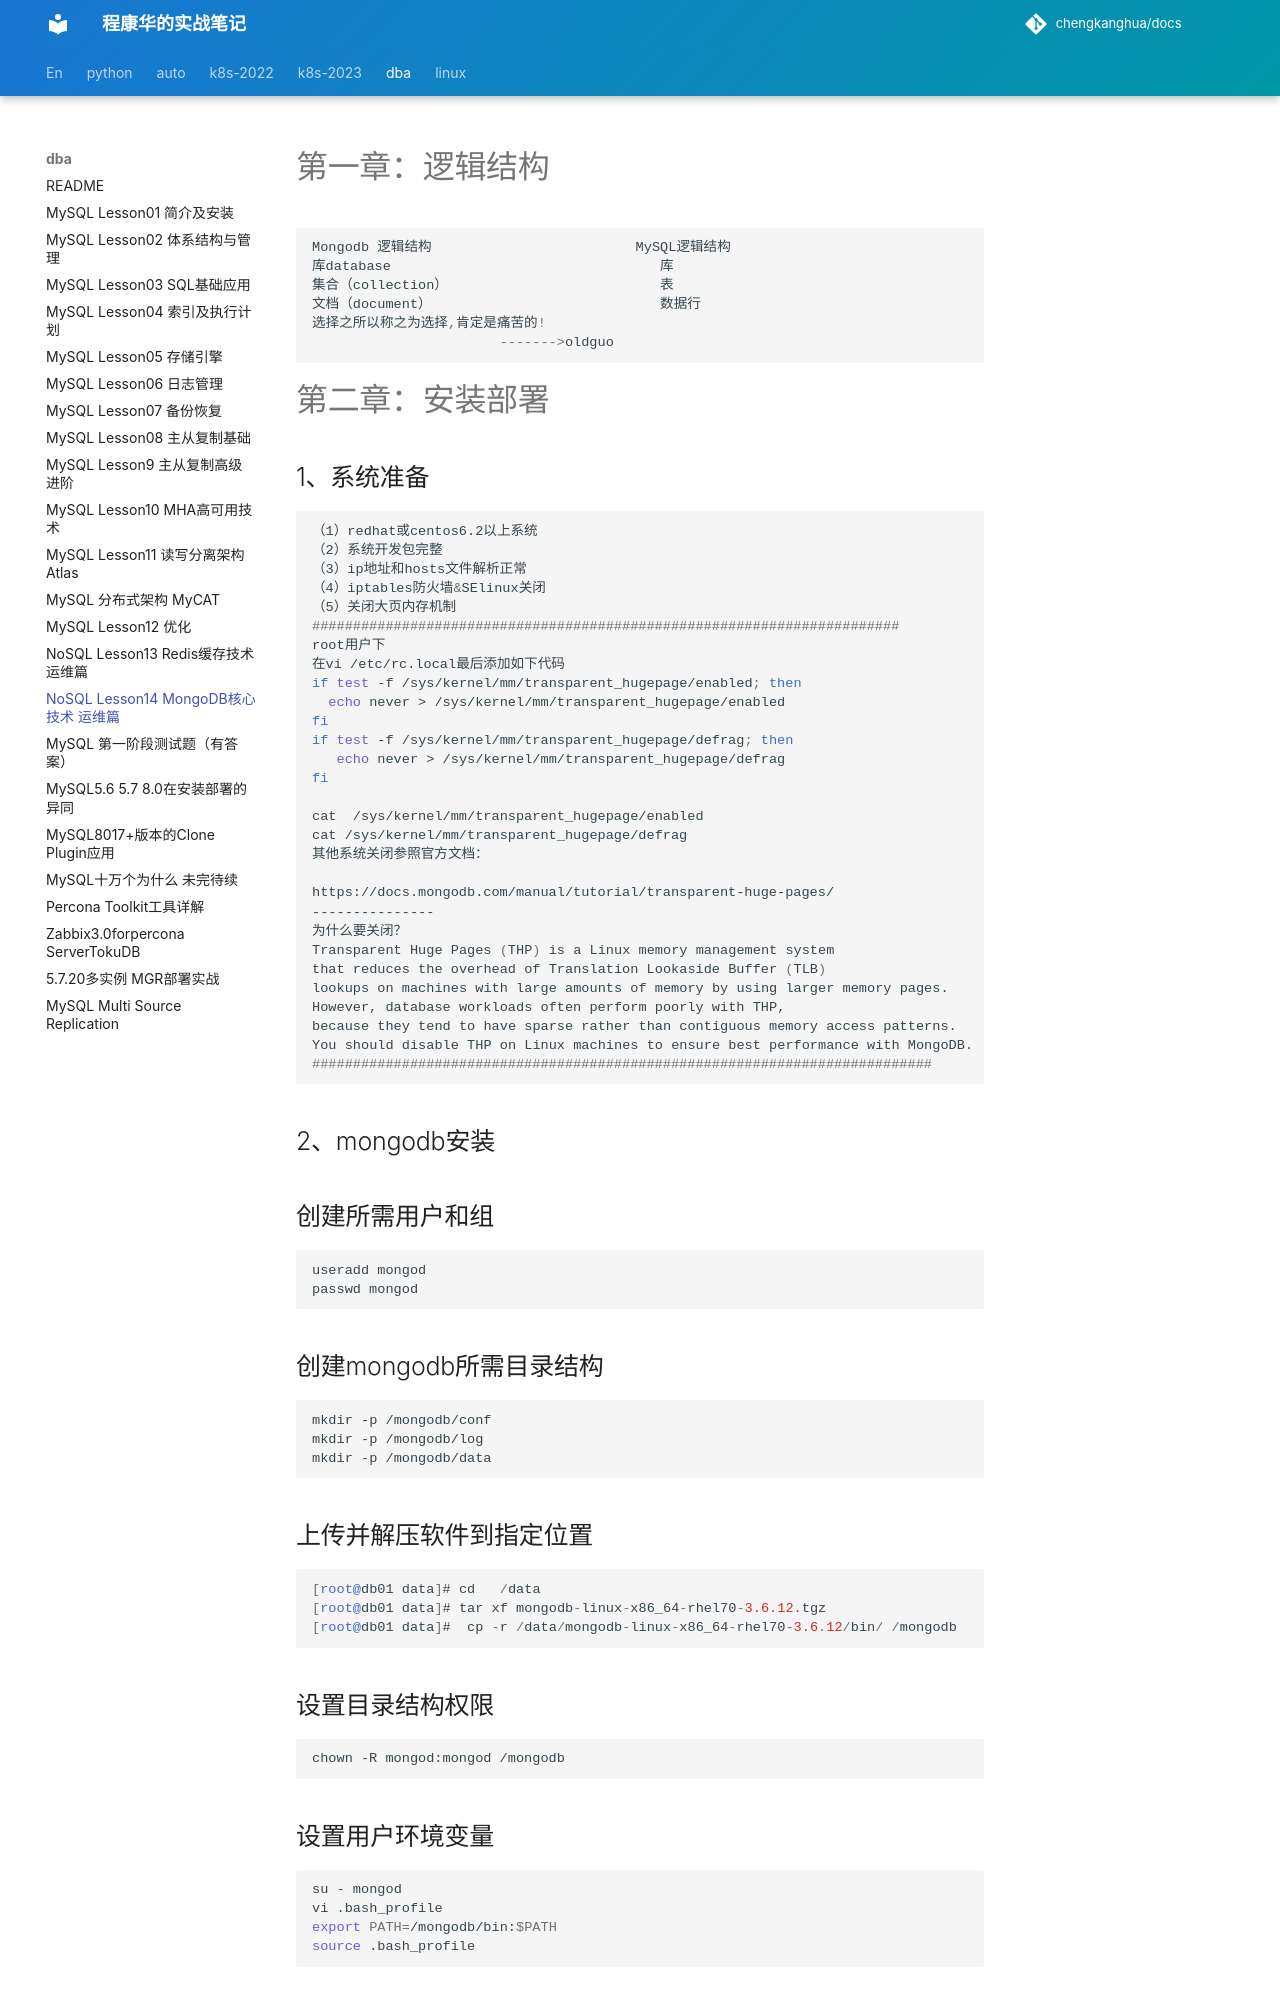

repository: chengkanghua/docs · page: dba-note/NoSQL-lesson14-MongoDB核心技术-运维篇.html · generator: mkdocs

# 第一章：逻辑结构



```dart
Mongodb 逻辑结构                         MySQL逻辑结构
库database                                 库
集合（collection）                          表
文档（document）                            数据行
选择之所以称之为选择,肯定是痛苦的!
                       ------->oldguo 
```

# 第二章：安装部署

## 1、系统准备



```bash
（1）redhat或centos6.2以上系统
（2）系统开发包完整
（3）ip地址和hosts文件解析正常
（4）iptables防火墙&SElinux关闭
（5）关闭大页内存机制
########################################################################
root用户下
在vi /etc/rc.local最后添加如下代码
if test -f /sys/kernel/mm/transparent_hugepage/enabled; then
  echo never > /sys/kernel/mm/transparent_hugepage/enabled
fi
if test -f /sys/kernel/mm/transparent_hugepage/defrag; then
   echo never > /sys/kernel/mm/transparent_hugepage/defrag
fi
        
cat  /sys/kernel/mm/transparent_hugepage/enabled        
cat /sys/kernel/mm/transparent_hugepage/defrag  
其他系统关闭参照官方文档：   

https://docs.mongodb.com/manual/tutorial/transparent-huge-pages/
---------------
为什么要关闭？
Transparent Huge Pages (THP) is a Linux memory management system 
that reduces the overhead of Translation Lookaside Buffer (TLB) 
lookups on machines with large amounts of memory by using larger memory pages.
However, database workloads often perform poorly with THP, 
because they tend to have sparse rather than contiguous memory access patterns. 
You should disable THP on Linux machines to ensure best performance with MongoDB.
############################################################################    
```

## 2、mongodb安装

## 创建所需用户和组



```undefined
useradd mongod
passwd mongod
```

## 创建mongodb所需目录结构



```bash
mkdir -p /mongodb/conf
mkdir -p /mongodb/log
mkdir -p /mongodb/data
```

## 上传并解压软件到指定位置



```kotlin
[root@db01 data]# cd   /data
[root@db01 data]# tar xf mongodb-linux-x86_64-rhel70-3.6.12.tgz 
[root@db01 data]#  cp -r /data/mongodb-linux-x86_64-rhel70-3.6.12/bin/ /mongodb
```

## 设置目录结构权限



```undefined
chown -R mongod:mongod /mongodb
```
